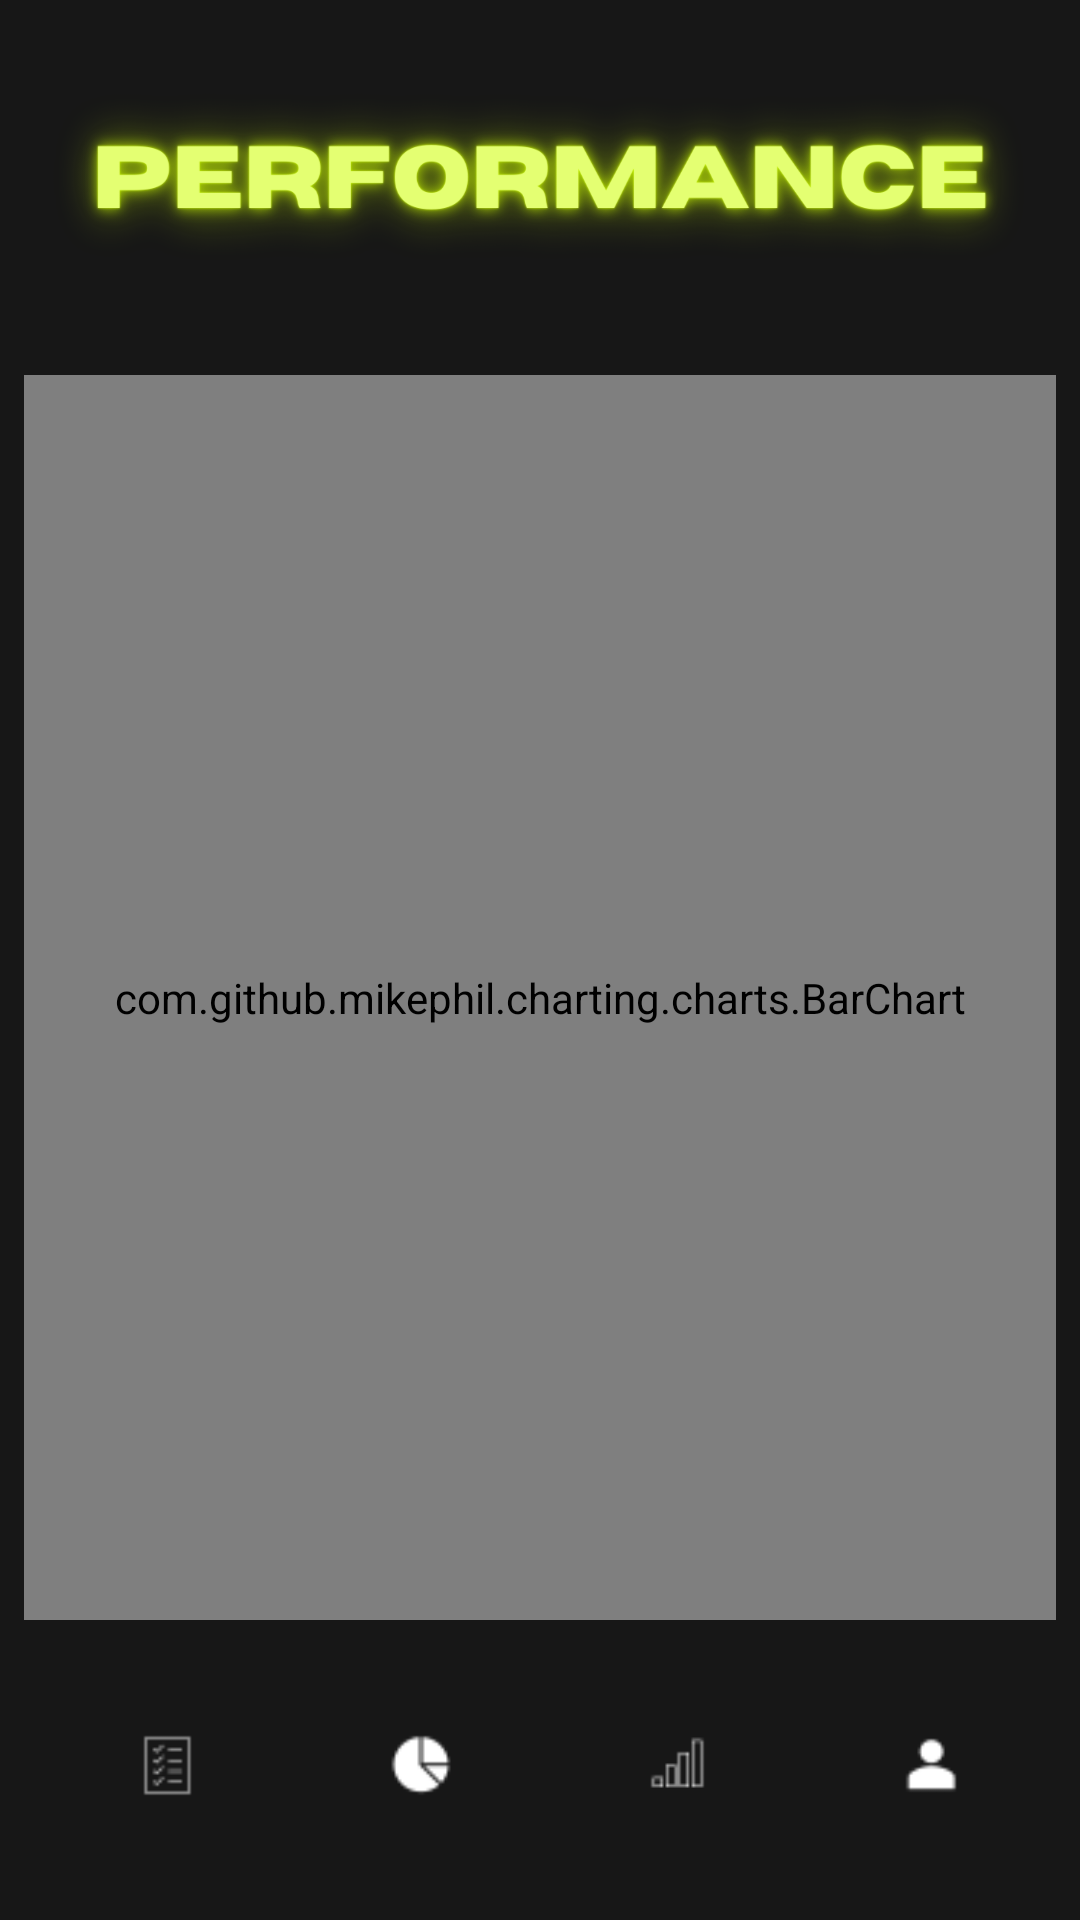

This screen was rendered from an Android layout file. Write that file and the resources it references.
<!-- AndroidManifest.xml: application theme Theme.TimeMaster -->
<!-- res/layout/performance.xml -->
<?xml version="1.0" encoding="utf-8"?>
<androidx.constraintlayout.widget.ConstraintLayout
    xmlns:android="http://schemas.android.com/apk/res/android"
    xmlns:app="http://schemas.android.com/apk/res-auto"
    xmlns:tools="http://schemas.android.com/tools"
    android:layout_width="match_parent"
    android:layout_height="match_parent"
    android:background="@drawable/perf">

    
    <androidx.constraintlayout.widget.ConstraintLayout
        android:layout_width="0dp"
        android:layout_height="0dp"
        app:layout_constraintTop_toTopOf="parent"
        app:layout_constraintBottom_toBottomOf="parent"
        app:layout_constraintStart_toStartOf="parent"
        app:layout_constraintEnd_toEndOf="parent"
        app:layout_constraintHorizontal_bias="0.5"
        app:layout_constraintVertical_bias="0.5">

        
        <com.github.mikephil.charting.charts.BarChart
            android:id="@+id/barChart"
            android:layout_width="0dp"
            android:layout_height="0dp"
            android:layout_marginTop="125dp"
            android:layout_marginBottom="100dp"
            android:layout_marginLeft="8dp"
            android:layout_marginRight="8dp"
            app:layout_constraintTop_toTopOf="parent"
            app:layout_constraintBottom_toBottomOf="parent"
            app:layout_constraintStart_toStartOf="parent"
            app:layout_constraintEnd_toEndOf="parent" />

    </androidx.constraintlayout.widget.ConstraintLayout>

    
    <LinearLayout
        android:id="@+id/linearLayout2"
        android:layout_width="match_parent"
        android:layout_height="70dp"
        android:layout_gravity="bottom"
        android:gravity="center"
        android:orientation="horizontal"
        app:layout_constraintBottom_toBottomOf="parent"
        tools:layout_editor_absoluteX="16dp">

        <com.google.android.material.floatingactionbutton.FloatingActionButton
            android:id="@+id/floatingActionButton3"
            android:layout_width="0dp"
            android:layout_height="wrap_content"
            android:layout_marginEnd="35dp"
            android:layout_marginBottom="20dp"
            android:layout_weight="1"
            android:clickable="true"
            app:backgroundTint="@android:color/transparent"
            app:borderWidth="0dp"
            app:elevation="0dp"
            app:srcCompat="@drawable/tasks"
            app:tint="@android:color/white"
            tools:layout_editor_absoluteY="674dp" />

        <com.google.android.material.floatingactionbutton.FloatingActionButton
            android:id="@+id/floatingActionButton4"
            android:layout_width="0dp"
            android:layout_height="wrap_content"
            android:layout_marginEnd="35dp"
            android:layout_marginBottom="20dp"
            android:layout_weight="1"
            android:clickable="true"
            app:backgroundTint="@android:color/transparent"
            app:borderWidth="0dp"
            app:elevation="0dp"
            app:srcCompat="@drawable/pie"
            app:tint="@android:color/white"
            tools:layout_editor_absoluteY="674dp" />

        <com.google.android.material.floatingactionbutton.FloatingActionButton
            android:id="@+id/floatingActionButton5"
            android:layout_width="0dp"
            android:layout_height="wrap_content"
            android:layout_marginEnd="35dp"
            android:layout_marginBottom="20dp"
            android:layout_weight="1"
            android:clickable="true"
            app:backgroundTint="@android:color/transparent"
            app:borderWidth="0dp"
            app:elevation="0dp"
            app:srcCompat="@drawable/chart"
            app:tint="@android:color/white"
            tools:layout_editor_absoluteY="674dp" />

        <com.google.android.material.floatingactionbutton.FloatingActionButton
            android:id="@+id/floatingActionButton6"
            android:layout_width="0dp"
            android:layout_height="wrap_content"
            android:layout_marginBottom="20dp"
            android:layout_weight="1"
            android:clickable="true"
            app:backgroundTint="@android:color/transparent"
            app:borderWidth="0dp"
            app:elevation="0dp"
            app:srcCompat="@drawable/profile"
            app:tint="@android:color/white"
            tools:layout_editor_absoluteY="674dp" />

    </LinearLayout>

</androidx.constraintlayout.widget.ConstraintLayout>
<!-- resources referenced by this layout -->
<resources>
  <!-- drawable chart: png bitmap (drawable, 467 bytes) -->
  <!-- drawable perf: png bitmap (drawable, 140242 bytes) -->
  <!-- drawable pie: png bitmap (drawable, 640 bytes) -->
  <!-- drawable profile: png bitmap (drawable, 518 bytes) -->
  <!-- drawable tasks: png bitmap (drawable, 568 bytes) -->
  <style name="Theme.TimeMaster" parent="Theme.MaterialComponents.DayNight.DarkActionBar">
          
          <item name="colorPrimary">@color/purple_500</item>
          <item name="colorPrimaryVariant">@color/purple_700</item>
          <item name="colorOnPrimary">@color/white</item>
          
          <item name="colorSecondary">@color/teal_200</item>
          <item name="colorSecondaryVariant">@color/teal_700</item>
          <item name="colorOnSecondary">@color/black</item>
          
          <item name="android:statusBarColor">?attr/colorPrimaryVariant</item>
          
      </style>
  <!-- not gathered from this repository: default colours our renderer supplied (Android Studio template values) -->
  <color name="purple_500">#FF6200EE</color>
  <color name="purple_700">#FF3700B3</color>
  <color name="teal_200">#FF03DAC5</color>
  <color name="teal_700">#FF018786</color>
  <color name="black">#FF000000</color>
  <color name="white">#FFFFFFFF</color>
</resources>
